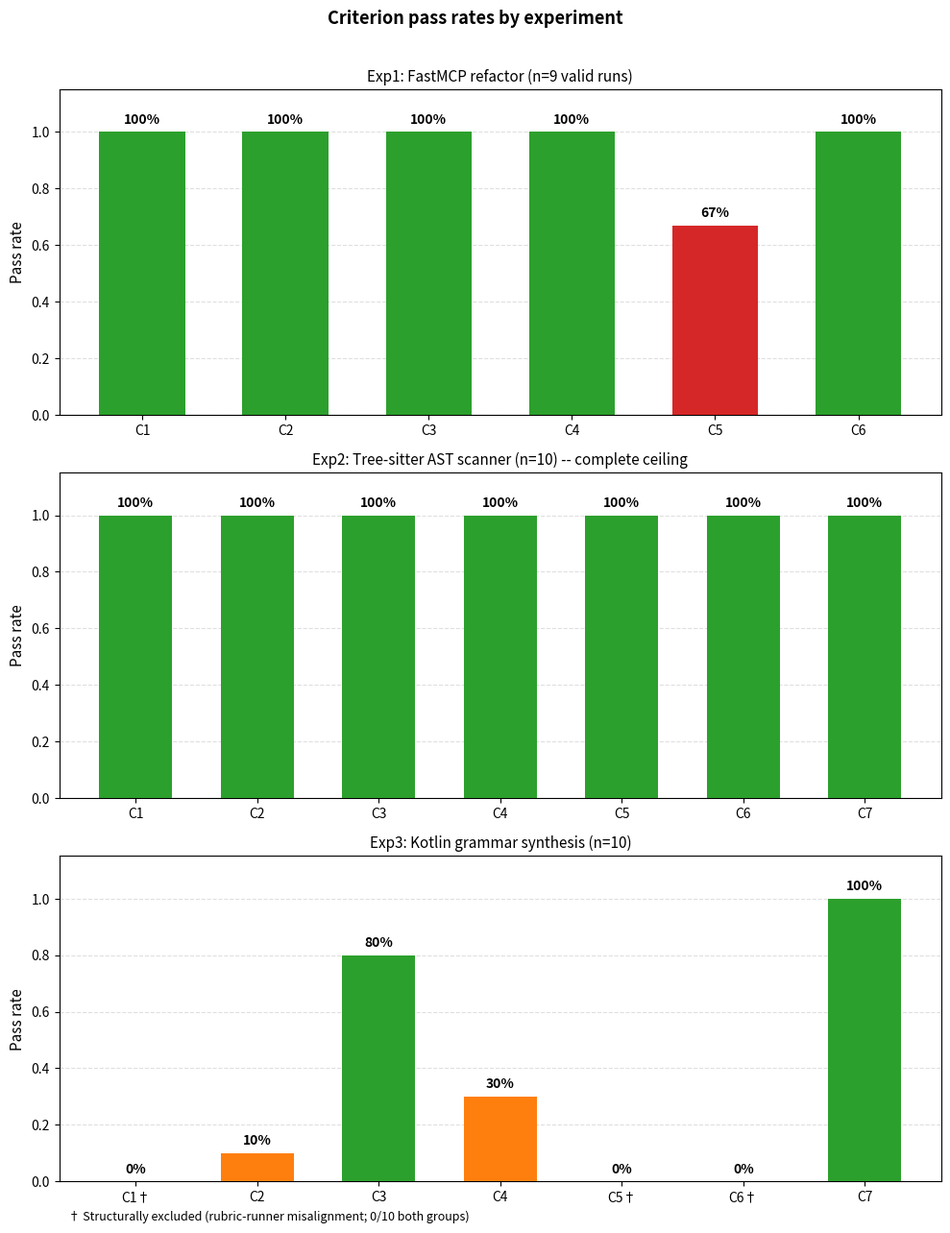

This chart was generated by the following Python code: (Note: this script raises an exception after producing the figure.)
import matplotlib
matplotlib.use('Agg')
import matplotlib.pyplot as plt
from matplotlib.lines import Line2D

# Exp1 data
criteria_exp1 = ["C1", "C2", "C3", "C4", "C5", "C6"]
rates_exp1 = [1.0, 1.0, 1.0, 1.0, 0.67, 1.0]
colors_exp1 = ["#2ca02c", "#2ca02c", "#2ca02c", "#2ca02c", "#d62728", "#2ca02c"]

# Exp2 data -- complete ceiling, all 7 criteria at 100%
criteria_exp2 = ["C1", "C2", "C3", "C4", "C5", "C6", "C7"]
rates_exp2 = [1.0, 1.0, 1.0, 1.0, 1.0, 1.0, 1.0]
colors_exp2 = ["#2ca02c"] * 7

# Exp3 data
criteria_exp3 = ["C1\u2020", "C2", "C3", "C4", "C5\u2020", "C6\u2020", "C7"]
rates_exp3 = [0.0, 0.10, 0.80, 0.30, 0.0, 0.0, 1.0]
colors_exp3 = ["#aaaaaa", "#ff7f0e", "#2ca02c", "#ff7f0e", "#aaaaaa", "#aaaaaa", "#2ca02c"]

fig, (ax1, ax2, ax3) = plt.subplots(3, 1, figsize=(10, 13))

# Panel 1: Exp1
bars1 = ax1.bar(range(6), rates_exp1, color=colors_exp1, width=0.6, zorder=3)
ax1.set_ylabel('Pass rate', fontsize=11)
ax1.set_title('Exp1: FastMCP refactor (n=9 valid runs)', fontsize=11)
ax1.set_ylim(0, 1.15)
ax1.yaxis.grid(True, linestyle='--', alpha=0.4, zorder=0)
ax1.set_axisbelow(True)
ax1.set_xticks(range(6))
ax1.set_xticklabels(criteria_exp1, fontsize=10)
for i, bar in enumerate(bars1):
    r = rates_exp1[i]
    ax1.text(bar.get_x() + bar.get_width() / 2, r + 0.02,
             f"{r:.0%}", ha='center', va='bottom', fontsize=10, fontweight='bold')

# Panel 2: Exp2
bars2 = ax2.bar(range(7), rates_exp2, color=colors_exp2, width=0.6, zorder=3)
ax2.set_ylabel('Pass rate', fontsize=11)
ax2.set_title('Exp2: Tree-sitter AST scanner (n=10) -- complete ceiling', fontsize=11)
ax2.set_ylim(0, 1.15)
ax2.yaxis.grid(True, linestyle='--', alpha=0.4, zorder=0)
ax2.set_axisbelow(True)
ax2.set_xticks(range(7))
ax2.set_xticklabels(criteria_exp2, fontsize=10)
for i, bar in enumerate(bars2):
    r = rates_exp2[i]
    ax2.text(bar.get_x() + bar.get_width() / 2, r + 0.02,
             f"{r:.0%}", ha='center', va='bottom', fontsize=10, fontweight='bold')

# Panel 3: Exp3
bars3 = ax3.bar(range(7), rates_exp3, color=colors_exp3, width=0.6, zorder=3)
ax3.set_ylabel('Pass rate', fontsize=11)
ax3.set_title('Exp3: Kotlin grammar synthesis (n=10)', fontsize=11)
ax3.set_ylim(0, 1.15)
ax3.yaxis.grid(True, linestyle='--', alpha=0.4, zorder=0)
ax3.set_axisbelow(True)
ax3.set_xticks(range(7))
ax3.set_xticklabels(criteria_exp3, fontsize=10)
for i, bar in enumerate(bars3):
    r = rates_exp3[i]
    ax3.text(bar.get_x() + bar.get_width() / 2, r + 0.02,
             f"{r:.0%}", ha='center', va='bottom', fontsize=10, fontweight='bold')
ax3.text(0.01, -0.12, '\u2020 Structurally excluded (rubric-runner misalignment; 0/10 both groups)',
         transform=ax3.transAxes, fontsize=9, style='italic')

fig.suptitle('Criterion pass rates by experiment', fontsize=13, fontweight='bold')
plt.tight_layout(rect=[0, 0, 1, 0.97])
plt.savefig('figures/fig2-criterion-pass-rates.png', dpi=150, bbox_inches='tight')
print('Saved figures/fig2-criterion-pass-rates.png')
